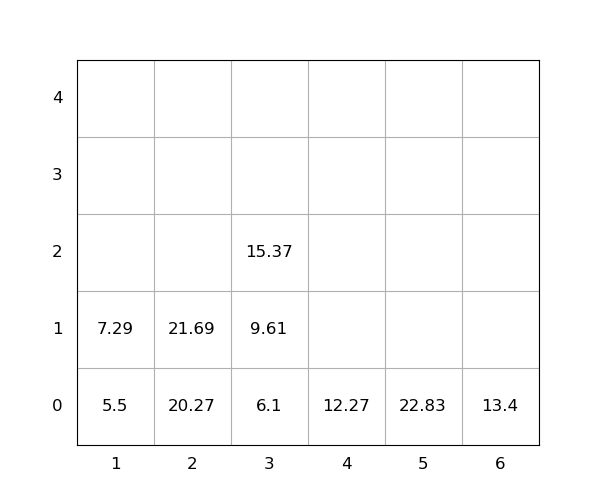

Data behind this chart, as committed beside it:
idx, loc_x, loc_y, loc_z, weight, seq, emerg, reloc, size(ft)
1, 1, 0, 0, 5.5, 1, 0, 0, 20
2, 2, 0, 0, 20.27, 2, 0, 0, 20
3, 6, 0, 0, 13.4, 3, 0, 0, 20
4, 3, 0, 0, 6.1, 4, 0, 0, 20
5, 4, 0, 0, 12.27, 5, 0, 0, 20
6, 5, 0, 0, 22.83, 6, 0, 0, 20
7, 2, 0, 1, 21.69, 7, 0, 0, 20
8, 3, 0, 1, 9.61, 8, 0, 0, 20
9, 3, 0, 2, 15.37, 9, 0, 0, 20
10, 1, 0, 1, 7.29, 10, 0, 0, 20
